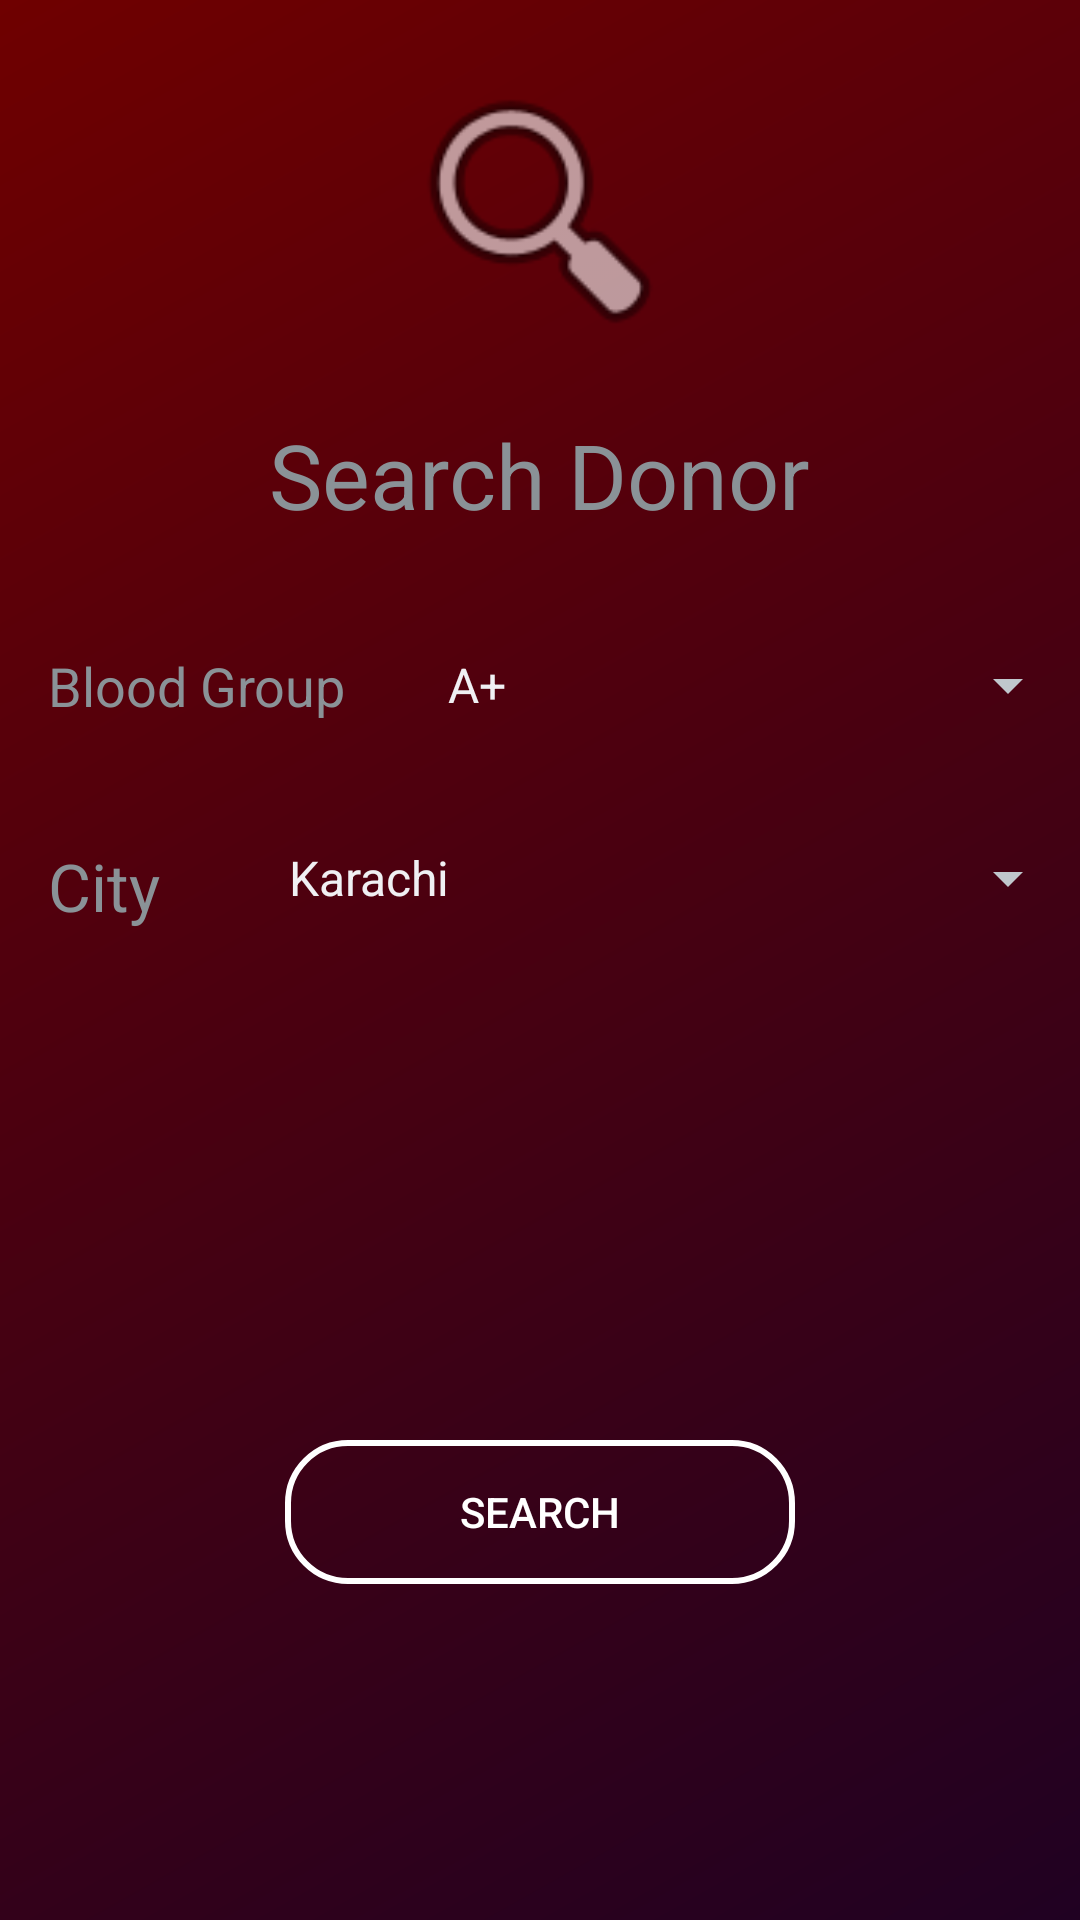

Android layout source for this screen:
<!-- AndroidManifest.xml: application theme AppTheme -->
<!-- res/layout/activity_search_donor.xml -->
<?xml version="1.0" encoding="utf-8"?>
    <RelativeLayout xmlns:android="http://schemas.android.com/apk/res/android"
        xmlns:app="http://schemas.android.com/apk/res-auto"
        xmlns:tools="http://schemas.android.com/tools"
        android:id="@+id/activity_search_donor"
        android:layout_width="match_parent"
        android:layout_height="match_parent"
        android:paddingBottom="@dimen/activity_vertical_margin"
        android:paddingStart="@dimen/paddingLeftSearch"
        android:paddingEnd="@dimen/paddingRightSearch"
        android:paddingTop="@dimen/paddingTopSearch"
        tools:context="com.example.imran.blooddonors.SearchDonor"
        android:background="@drawable/gradient">


    <ImageView
        android:contentDescription="@string/imgviewsearch"
        android:id="@+id/imageView4"
        android:layout_width="@dimen/imgview_width"
        android:layout_height="@dimen/imgview_height"
        android:layout_centerHorizontal="true"
        android:layout_marginTop="@dimen/imgMarginTop"
        android:src="@android:drawable/ic_menu_search" />

        <TextView
            android:text="@string/txt_searchDonor"
            android:layout_width="wrap_content"
            android:layout_height="wrap_content"
            android:id="@+id/textView11"
            android:layout_centerHorizontal="true"
            android:layout_below="@id/imageView4"
            android:layout_marginTop="@dimen/txImgDonor_Margintop"
            android:textSize="@dimen/txtSizeDonorSearch" />

        <Spinner
            android:layout_width="match_parent"
            android:layout_height="wrap_content"
            android:id="@+id/spinner_search_bld"
            android:entries="@array/blood_arrays"
            android:layout_alignTop="@+id/textView12"
            android:layout_toEndOf="@+id/textView12"
            android:layout_marginStart="@dimen/spinner_BldmarginStart" />


    <Spinner
        android:id="@+id/spinner_search_city"
        android:layout_width="match_parent"
        android:layout_height="wrap_content"
        android:layout_alignParentEnd="true"
        android:layout_alignTop="@+id/textVCity"
        android:layout_toEndOf="@id/textVCity"
        android:layout_marginStart="@dimen/spinner_CitymarginStart"
        android:entries="@array/city_arrays" />




    <TextView
        android:text="@string/blood_group_txt"
        android:textSize="@dimen/bloodGrpTxtSize"
        android:layout_width="wrap_content"
        android:layout_height="wrap_content"
        android:layout_marginTop="@dimen/bloodgrp_marginTop"
        android:id="@+id/textView12"
        android:layout_marginStart="@dimen/bloodgrp_marginLeft"
        android:layout_below="@+id/textView11"
        android:layout_alignParentStart="true" />

    <TextView
        android:id="@+id/textVCity"
        android:layout_width="wrap_content"
        android:layout_height="wrap_content"
        android:layout_alignStart="@+id/textView12"
        android:layout_below="@+id/textView12"
        android:layout_marginTop="@dimen/txTcityMargin_Top"
        android:text="@string/txtCity"
        android:textSize="@dimen/txtCitySize" />


    <Button
        android:id="@+id/btnsearch"
        android:layout_width="match_parent"
        android:layout_height="wrap_content"
        android:layout_alignParentBottom="true"
        android:layout_centerHorizontal="true"
        android:layout_marginBottom="@dimen/btnSearch_marginbottom"
        android:layout_marginStart="@dimen/btnSearch_marginStart"
        android:background="@drawable/btncustom"
        android:text="@string/btn_Search_txt"
        android:textColor="@color/btn_white" />

    </RelativeLayout>
<!-- resources referenced by this layout -->
<resources>
  <string-array name="blood_arrays">
          <item>A+</item>
          <item>B+</item>
          <item>A-</item>
          <item>B-</item>
          <item>O+</item>
          <item>O-</item>
          <item>AB+</item>
          <item>AB-</item>
      </string-array>
  <color name="btn_white">#ffffff</color>
  <dimen name="activity_vertical_margin">16dp</dimen>
  <dimen name="bloodGrpTxtSize">18sp</dimen>
  <dimen name="bloodgrp_marginLeft">16dp</dimen>
  <dimen name="bloodgrp_marginTop">38dp</dimen>
  <dimen name="btnSearch_marginStart">190dp</dimen>
  <dimen name="btnSearch_marginbottom">96dp</dimen>
  <dimen name="imgMarginTop">20dp</dimen>
  <dimen name="imgview_height">100dp</dimen>
  <dimen name="imgview_width">100dp</dimen>
  <dimen name="paddingLeftSearch">0dp</dimen>
  <dimen name="paddingRightSearch">0dp</dimen>
  <dimen name="paddingTopSearch">0dp</dimen>
  <dimen name="spinner_BldmarginStart">26dp</dimen>
  <dimen name="spinner_CitymarginStart">35dp</dimen>
  <dimen name="txImgDonor_Margintop">18dp</dimen>
  <dimen name="txTcityMargin_Top">40dp</dimen>
  <dimen name="txtCitySize">22sp</dimen>
  <dimen name="txtSizeDonorSearch">30sp</dimen>
  <!-- drawable btncustom (drawable) -->
  <?xml version="1.0" encoding="utf-8"?>
      <selector xmlns:android="http://schemas.android.com/apk/res/android">
          <item>
              <shape android:shape="rectangle">
                  <stroke android:color="@color/app_name" android:width="2dp" />
  
                  <corners android:radius="20dp" />
              </shape>
          </item>
      </selector>
  <!-- drawable gradient (drawable) -->
  <?xml version="1.0" encoding="utf-8"?>
  <shape xmlns:android="http://schemas.android.com/apk/res/android"
      android:shape="rectangle" >
  
      <gradient
          android:angle="135"
          android:endColor="#6f0000"
          android:startColor="#200122"
          android:type="linear" />
  
  </shape>
  <string name="blood_group_txt">Blood Group</string>
  <string name="btn_Search_txt">Search</string>
  <string name="imgviewsearch">imgViewSearch</string>
  <string name="txtCity">City</string>
  <string name="txt_searchDonor">Search Donor</string>
  <style name="AppTheme" parent="android:Theme.DeviceDefault">
  
      </style>
  <color name="app_name">#ffffff</color>
</resources>
